Image classification data set "AIrice" (HuyHoang2912/AI_Final on GitHub). Class labels (15): gao lut rice, huyet rong rice, lai sua rice, long lai rice, lut bac rice, lut dien bien rice, lut do rice, lut trang rice, nep cam rice, nep sap rice, ngoc troi rice, tam rice, tam thom rice, thom my rice, thom go cong rice.

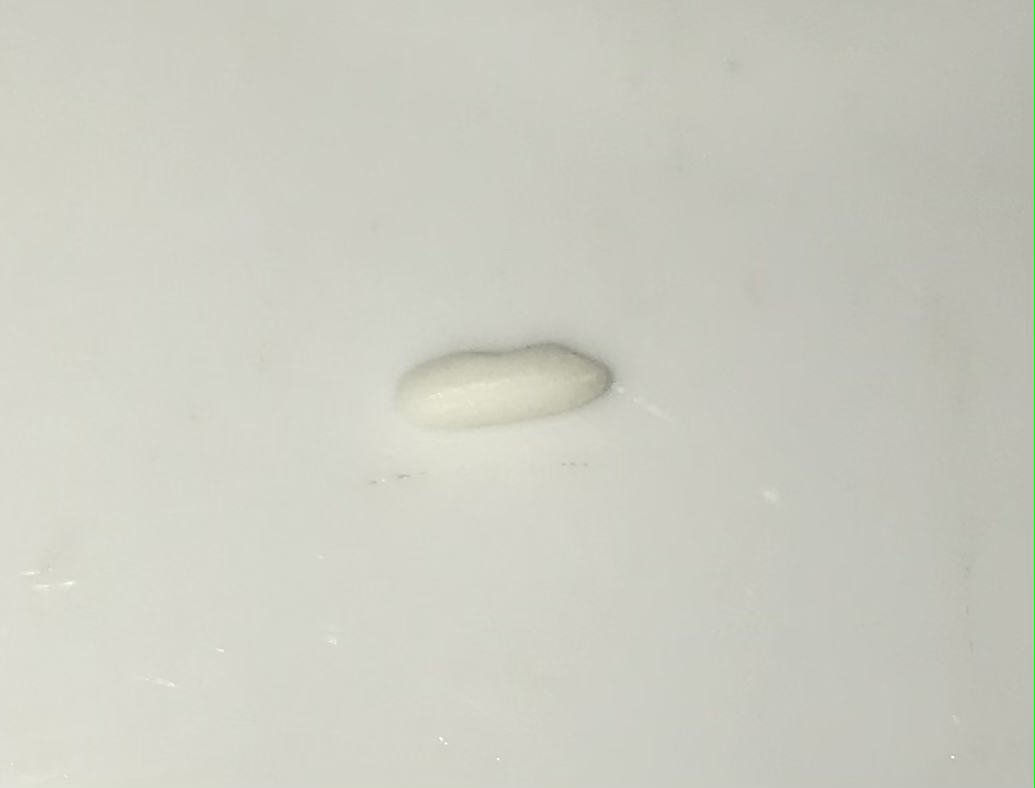
Label: nep sap rice

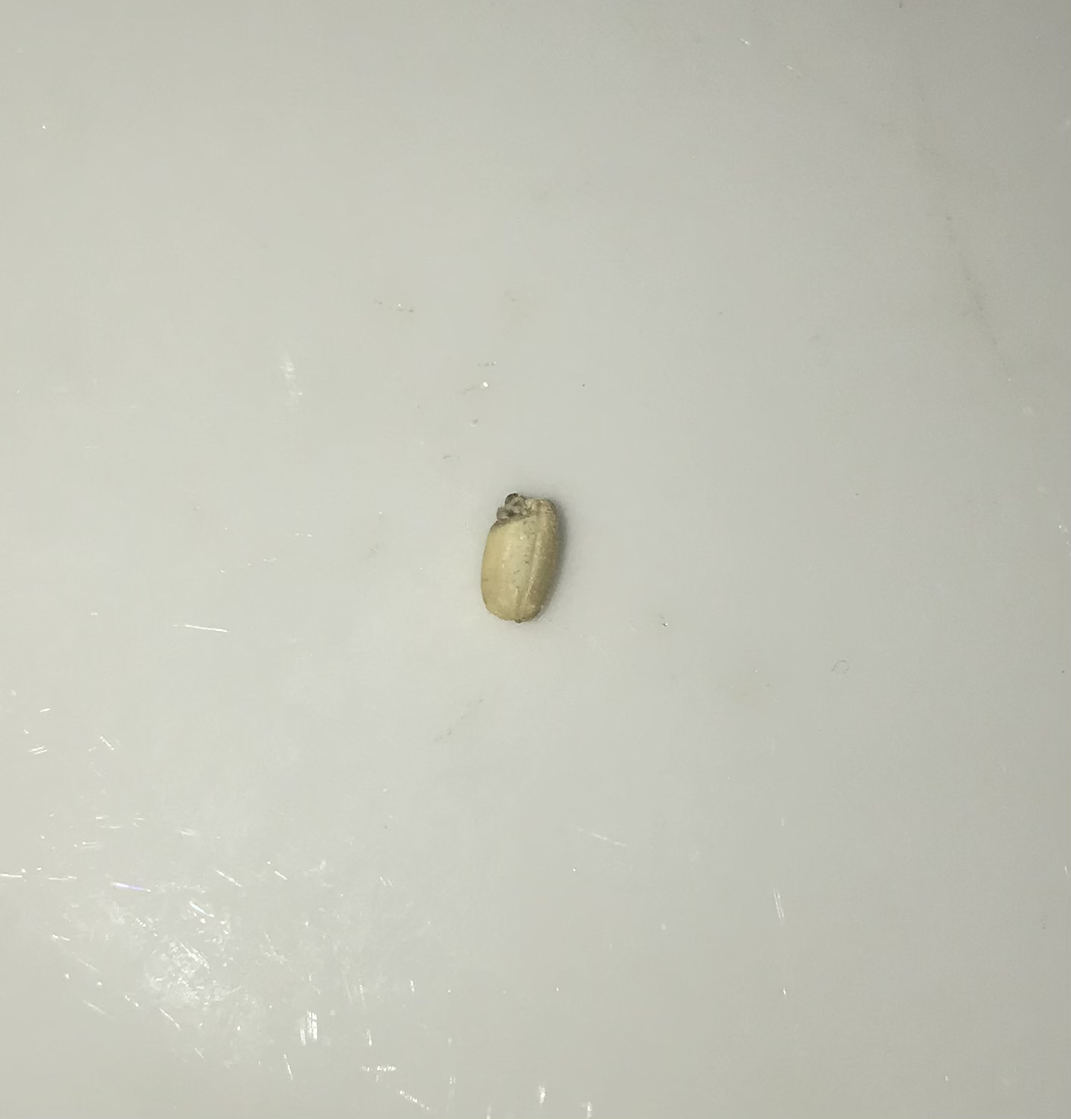
Label: lut bac rice

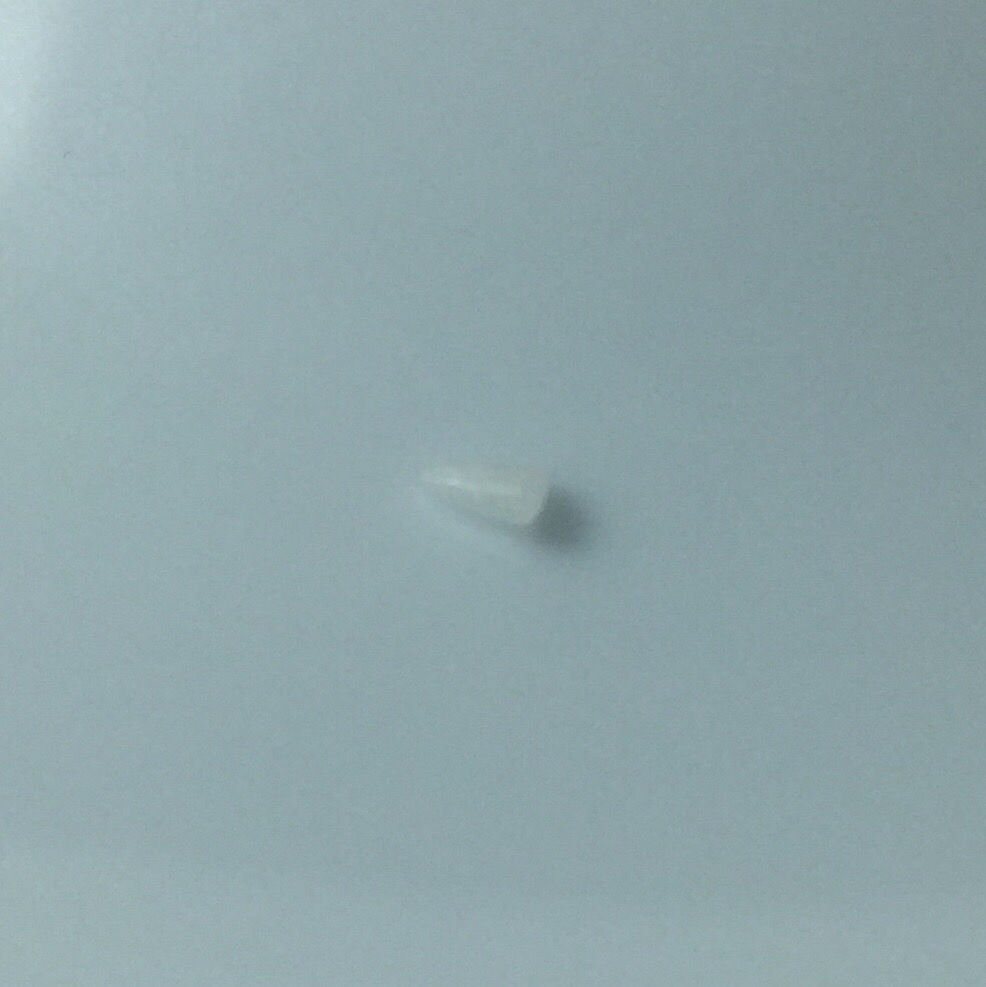
Label: tam rice

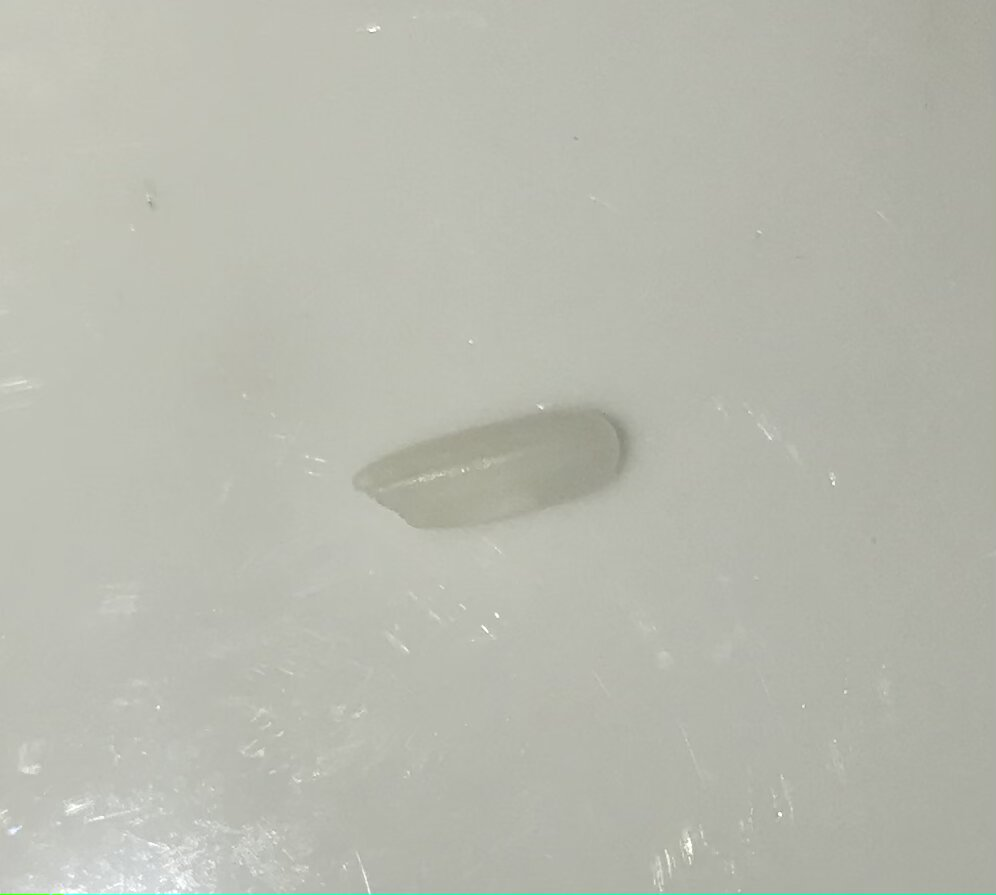
Label: lai sua rice

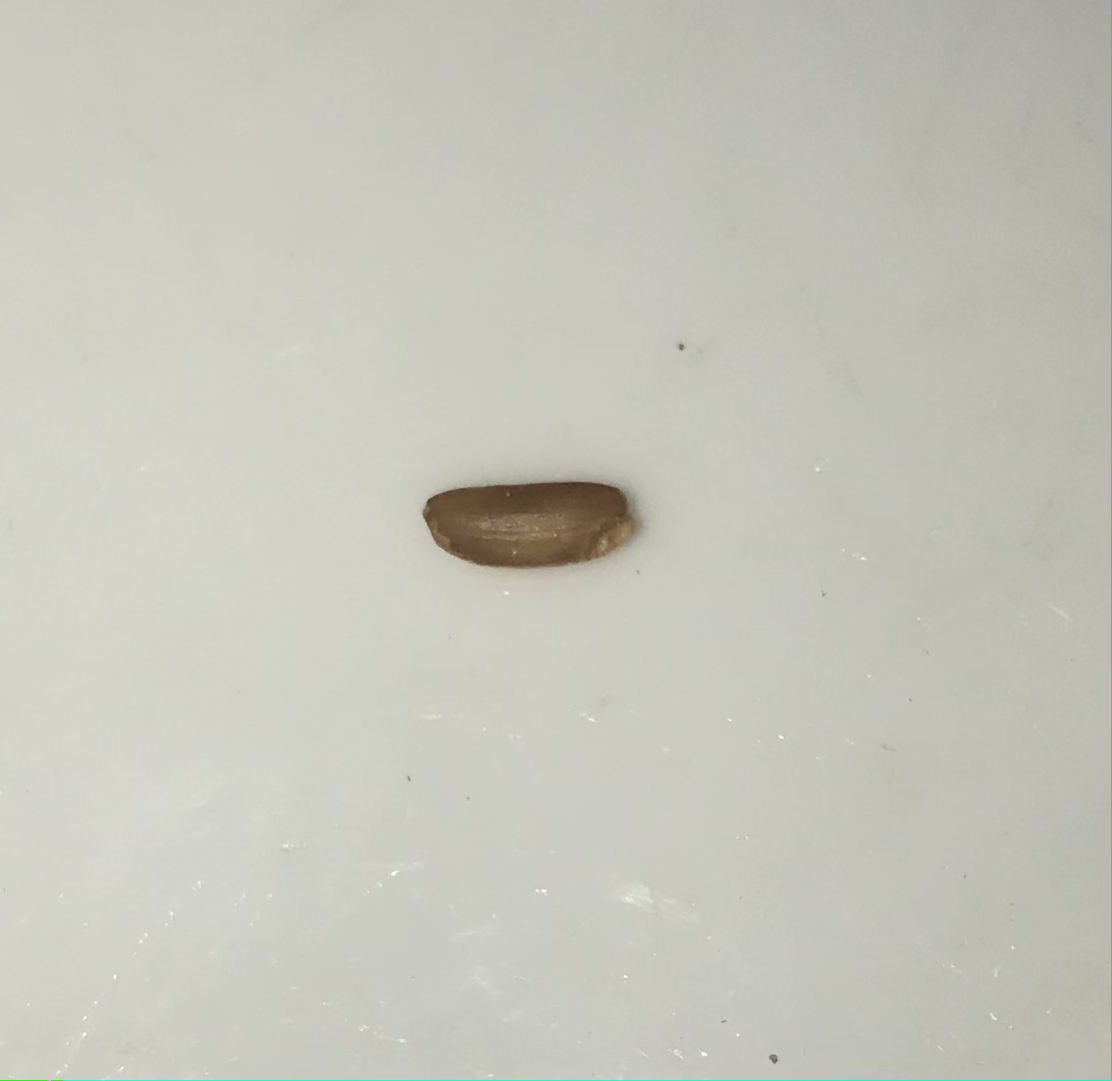
Label: lut do rice

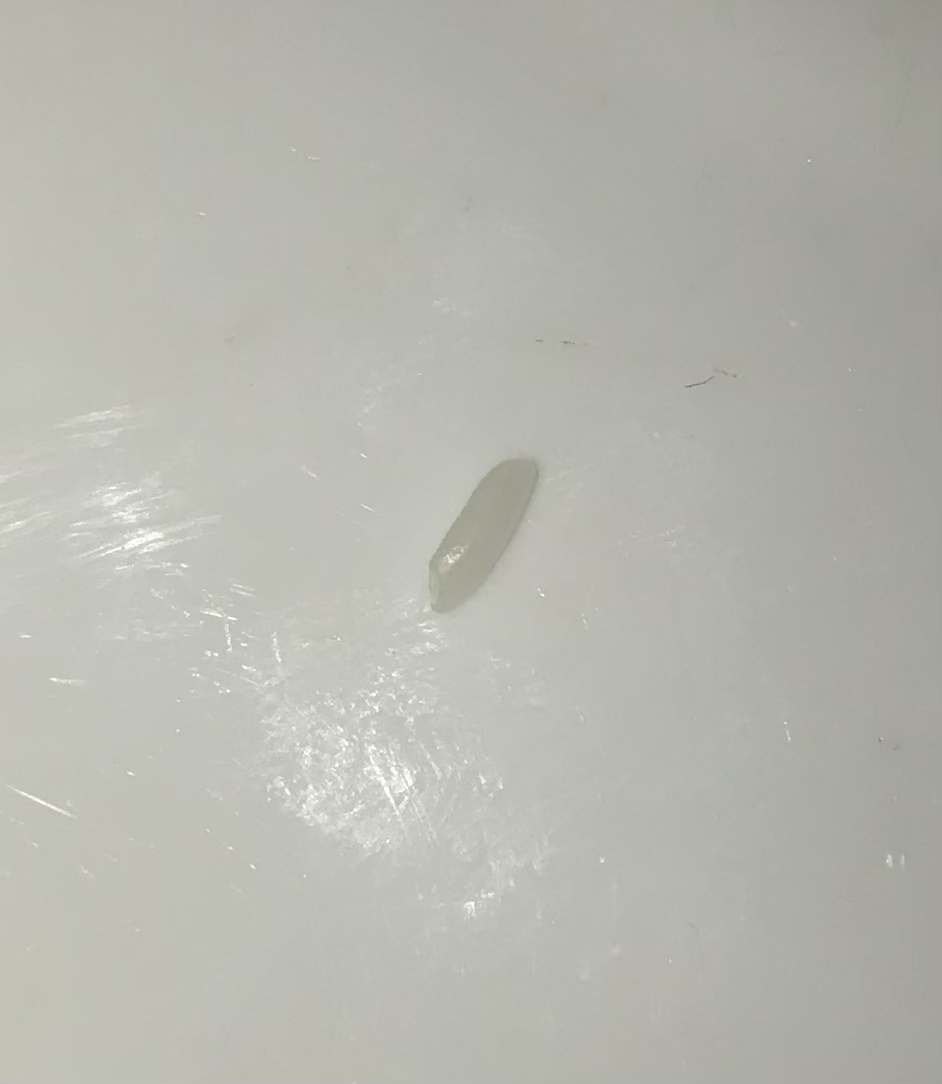
Label: ngoc troi rice
